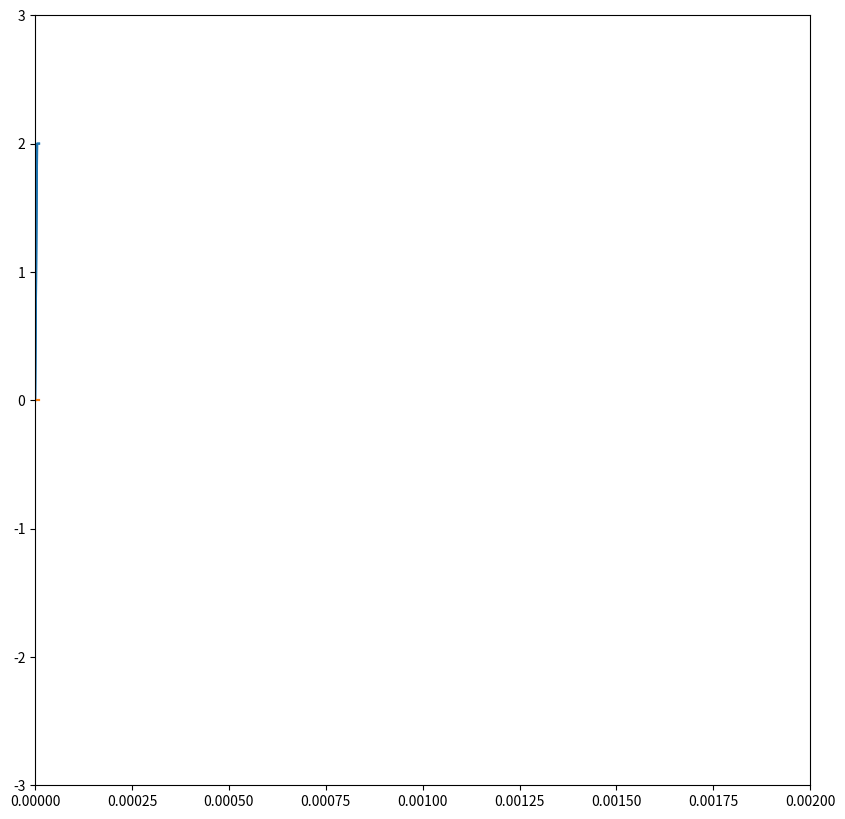
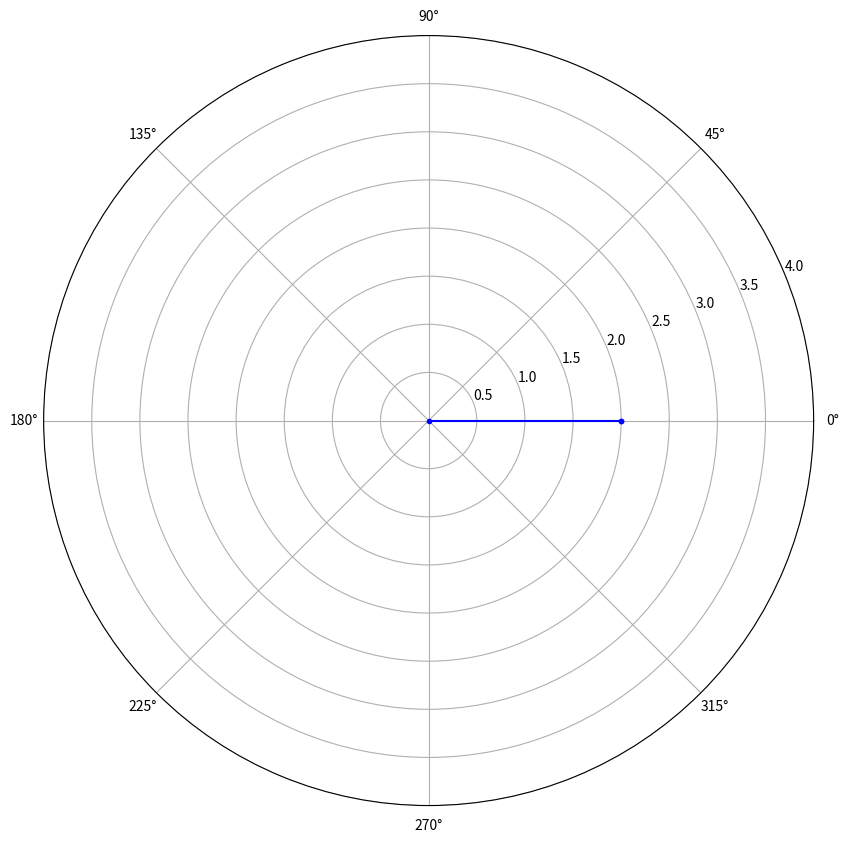

Recreate these plots in Python, in order.
import matplotlib.pyplot as plt
import numpy as np
import scipy as sp
from matplotlib.lines import Line2D
import matplotlib.animation as animation

pause = False

# Your Parameters
amp = 1  # 1V        (Amplitude)
f = 1000  # 1kHz      (Frequency)
fs = 200000  # 200kHz    (Sample Rate)
T = 1 / f
Ts = 1 / fs

x_t = np.arange(0, fs * Ts, Ts)
pi = np.pi

# Select if you want to display the sine as a continuous wave
#  True = continuous (not able to zoom in x-direction)
#  False = Non-continuous  (able to zoom)
continuous = True

x = np.arange(fs)
# real portion
real_I = [amp * 2 * np.cos(2 * pi * 2 * f * (i / fs)) for i in x]
# image portion
imag_Q = [amp * np.sin(2 * pi * 2 * f * (i / fs)) for i in x]


# random
# y = [amp * np.random.randn() for i in x]
# y1 = [amp * np.random.randn() for i in x]

# y = y + y1
#
# z = y + y1

# plt.figure(1)
# ax1 = plt.axes(xlim=(0, 2 * Ts * fs / f), ylim=(-1, 1))
# line2d_1 = plt.plot(x_t, y)
#
# plt.figure(2)
# ax2 = plt.axes(xlim=(0, 2 * Ts * fs / f), ylim=(-1, 1))
# line2d_2 = plt.plot(x_t, y1)


# shows 2 cycles
# plt.xlim((0, 2 * Ts * fs / f))


class ScopeRect(object):
    def __init__(self, ax_r, max_t=2 * T, dt=Ts):
        self.ax_r = ax_r
        self.dt = dt
        self.max_t = max_t
        self.t_data = [0]
        self.y_data = [[0], [0]]
        self.lines = [plt.plot([], [])[0] for _ in range(2)]

        for lne in self.lines:
            self.ax_r.add_line(lne)

        self.ax_r.set_ylim(-amp - 2, amp + 2)
        self.ax_r.set_xlim(0, self.max_t)

    def update(self, emitted):

        if not pause:
            # print('rect values is ', y)
            last_t = self.t_data[-1]
            if continuous:
                if last_t > self.t_data[0] + self.max_t:
                    self.ax_r.set_xlim(last_t - self.max_t, last_t)

            t = self.t_data[-1] + self.dt
            self.t_data.append(t)

            for curr_y, curr_emitted, line in zip(self.y_data, emitted, self.lines):
                curr_y.append(curr_emitted)
                line.set_data(self.t_data, curr_y)
        return self.lines


class ScopePolar(object):
    def __init__(self, ax_p, max_t=2 * T, dt=Ts):
        self.ax_p = ax_p
        self.dt = dt
        self.max_t = max_t
        self.t_data = [0]
        self.y_data = [[0], [0]]
        self.mag_accu = [0]
        self.theta_accu = [0]
        # self.lines = [plt.plot([], [])[0] for _ in range(2)]

        self.polars = [self.ax_p.plot([], [], sym)[0] for _, sym in zip(range(2), ['b-', 'b.'])]

    def update(self, emitted):
        # print('polar values is ', y)

        if not pause:
            mag = (emitted[0] ** 2 + emitted[1] ** 2) ** 0.5

            if emitted[0] >= 0 and emitted[1] >= 0:
                quadrant = 1
                theta = np.arctan(emitted[1] / emitted[0])
            elif emitted[0] < 0 <= emitted[1]:
                # 2nd quadrant
                quadrant = 2
                theta = pi + np.arctan(emitted[1] / emitted[0])
            elif emitted[0] < 0 and emitted[1] < 0:
                # 3rd quadrant
                quadrant = 3
                theta = pi + np.arctan(emitted[1] / emitted[0])
            else:
                # 4th quadrant
                quadrant = 4
                theta = 2 * pi + np.arctan(emitted[1] / emitted[0])
            # print(quadrant)
            # print(theta * 180 / pi, mag)

            self.mag_accu.append(mag)
            self.theta_accu.append(theta)

            # for curr_y, curr_emitted in zip(self.y_data, emitted):
            #     curr_y.append(curr_emitted)

            self.polars[0].set_data([theta, theta], [0, mag])
            self.polars[1].set_data(self.theta_accu, self.mag_accu)

        return self.polars


def sine_emitter():
    # for i in x:
    #     print('i is ', i)
    #     if not pause:
    #         yield [real_I[i], imag_Q[i]]
    #     else:
    #         yield [None, None]
    i = 0
    real = 0
    imag = 0
    while i < x.size:
        print('i is ', i)
        if not pause:
            real = real_I[i]
            imag = imag_Q[i]
            i = i + 1
        yield [real, imag]


def onClick(event):
    global pause
    pause ^= True


fig = plt.figure(1, figsize=(10, 10))
ax_rect = plt.subplot(1, 1, 1)
# fig, ax_rect = plt.subplots()
# ax_polar = plt.subplot(2, 1, 2, projection='polar')
scope = ScopeRect(ax_rect)

fig1 = plt.figure(2, figsize=(10, 10))
ax_polar = plt.subplot(1, 1, 1, projection='polar')
ax_polar.set_rmax(4)
# fig, ax_rect = plt.subplots()
# ax_polar = plt.subplot(2, 1, 2, projection='polar')
scope1 = ScopePolar(ax_polar)

interval = 10

fig.canvas.mpl_connect('button_press_event', onClick)
# fig1.canvas.mpl_connect('button_press_event', onClick)
# pass a generator in "sineEmitter" to produce data for the update func
ani = animation.FuncAnimation(fig, scope.update, sine_emitter, interval=interval,
                              blit=True)

ani1 = animation.FuncAnimation(fig1, scope1.update, sine_emitter, interval=interval,
                               blit=True)

# pause

plt.show()
